Labelled photos from "tiny-imagenet-200", an image-classification folder in anand-menat/data-science-journey. The possible labels are: birds, cats, tigers.

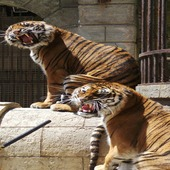
Label: tigers

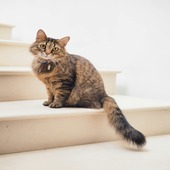
Label: cats

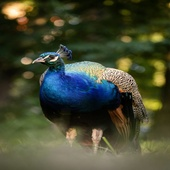
Label: birds

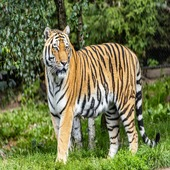
Label: tigers

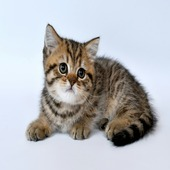
Label: cats

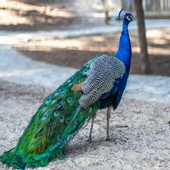
Label: birds
